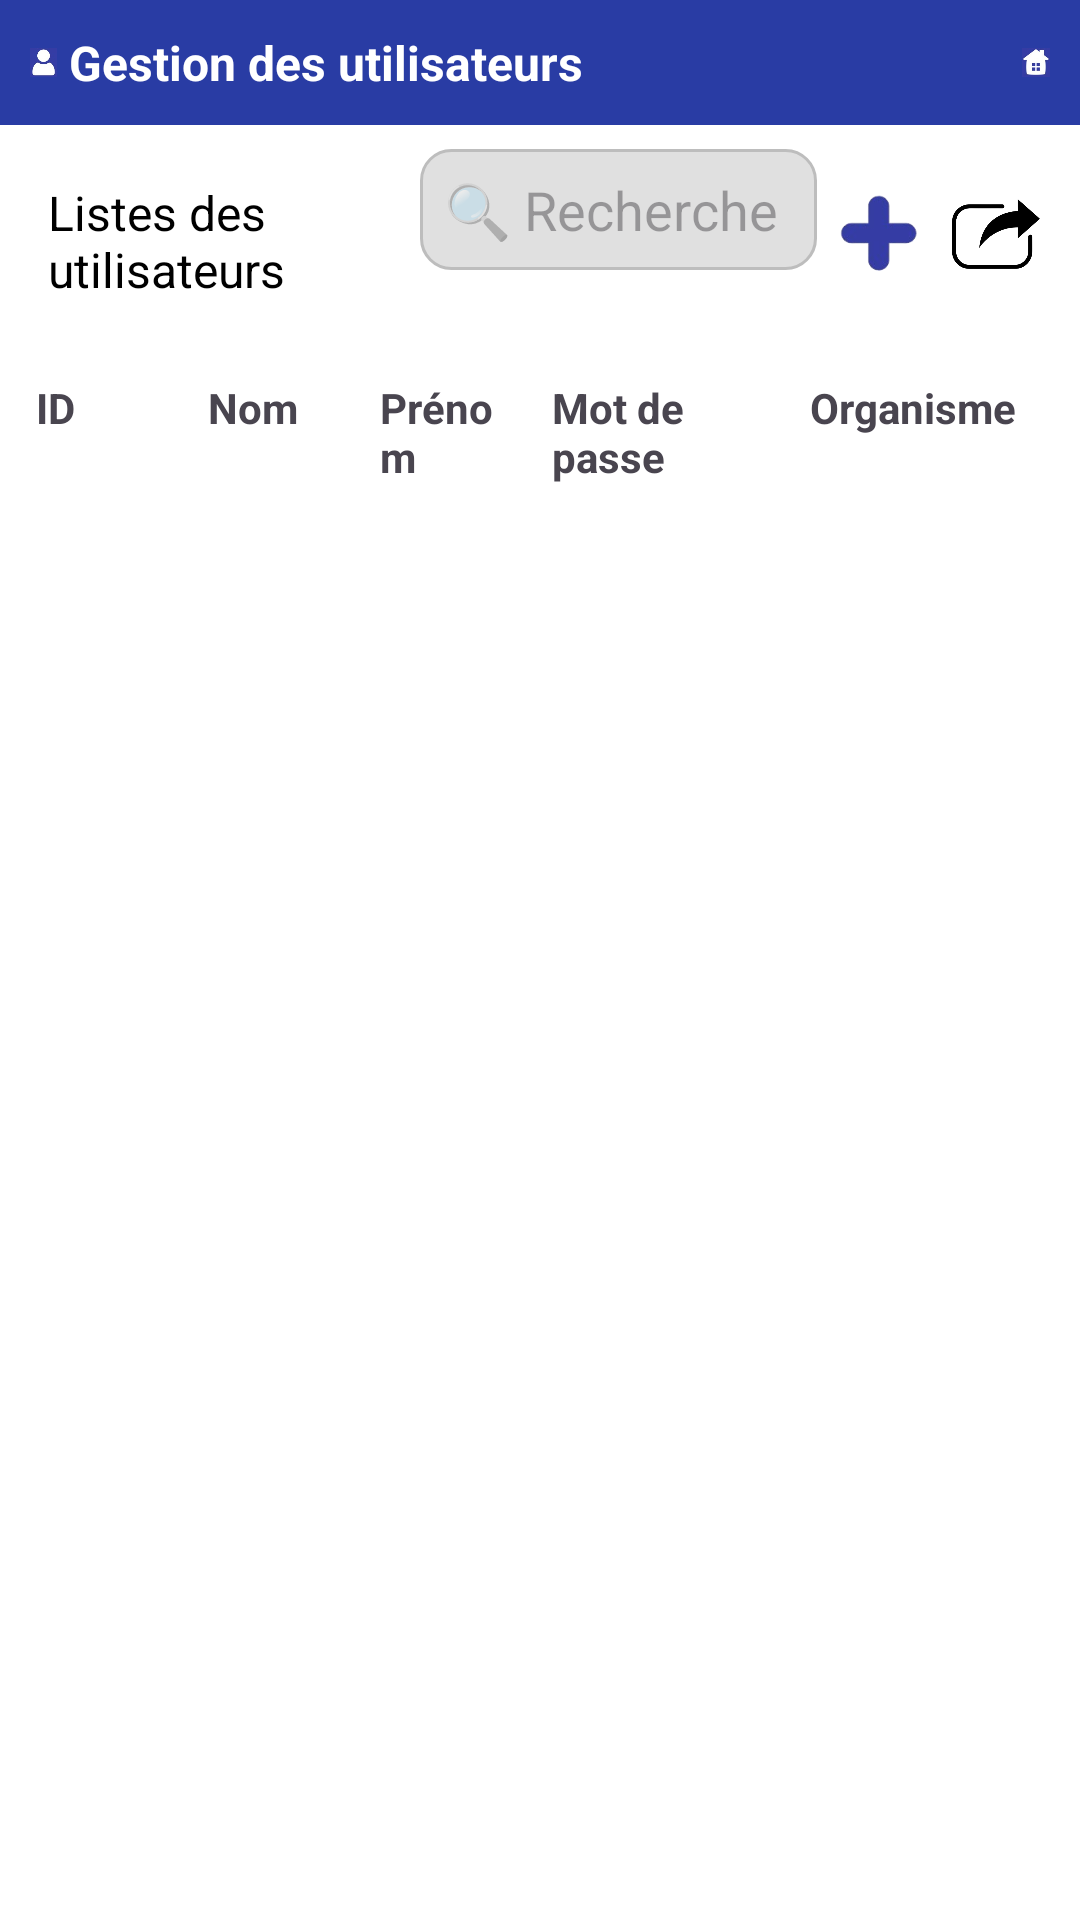

Here is an Android app screen rendered from its layout file. Give the layout XML and the strings, colors and styles it references.
<!-- AndroidManifest.xml: application theme Theme.ArgosApp -->
<!-- res/layout/activity_user_management.xml -->
<?xml version="1.0" encoding="utf-8"?>
<LinearLayout xmlns:android="http://schemas.android.com/apk/res/android"
    xmlns:app="http://schemas.android.com/apk/res-auto"
    xmlns:tools="http://schemas.android.com/tools"
    android:layout_width="match_parent"
    android:layout_height="match_parent"
    android:orientation="vertical"
    android:background="@android:color/white"
    android:fitsSystemWindows="true"
    tools:context=".UserManagementActivity">

    
    <LinearLayout
        android:id="@+id/titleBar"
        android:layout_width="match_parent"
        android:layout_height="wrap_content"
        android:padding="10dp"
        android:orientation="horizontal"
        android:background="#293ca4"
        android:gravity="center_vertical"
        app:layout_constraintStart_toStartOf="parent"
        app:layout_constraintEnd_toEndOf="parent"
        app:layout_constraintTop_toTopOf="parent">

        
        <ImageView
            android:id="@+id/ivUser"
            android:layout_width="0dp"
            android:layout_weight="1"
            android:layout_height="match_parent"
            android:src="@drawable/ic_user"
            android:clickable="true"
            android:focusable="true"
            android:onClick="onUserClick"/>


        <TextView
            android:layout_width="wrap_content"
            android:layout_height="wrap_content"
            android:text="Gestion des utilisateurs"
            android:textSize="@dimen/text_size_title"
            android:textStyle="bold"
            android:textColor="#FFFFFF"
            android:layout_weight="16"
            android:layout_marginStart="4dp"/>

        
        <ImageView
            android:id="@+id/ivHome"
            android:layout_width="0dp"
            android:layout_weight="1"
            android:layout_height="match_parent"
            android:src="@drawable/ic_home"
            android:clickable="true"
            android:focusable="true"
            android:onClick="onHomeClick"/>
    </LinearLayout>

    
    <LinearLayout
        android:layout_width="match_parent"
        android:layout_height="wrap_content"
        android:orientation="horizontal"
        android:padding="8dp"
        >

        <TextView
            android:id="@+id/ListUser"
            android:layout_width="0dp"
            android:layout_height="wrap_content"
            android:layout_weight="1"
            android:text="Listes des utilisateurs"
            android:textSize="@dimen/text_size_title"
            android:padding="8dp"
            android:textColor="@android:color/black" />
        <EditText
            android:id="@+id/searchUser"
            android:layout_width="0dp"
            android:layout_height="wrap_content"
            android:layout_weight="1"
            android:hint="🔍 Recherche"
            android:background="@drawable/rounded_edittext_search"
            android:padding="8dp"
            android:textColor="@android:color/black" />

        <ImageButton
            android:id="@+id/addUserButton"
            android:layout_width="0dp"
            android:layout_weight="0.3"
            android:layout_height="match_parent"
            android:src="@drawable/ic_add"
            android:background="@null"
            android:scaleType="fitCenter"
            android:tooltipText="Ajouter un utilisateur"
            android:contentDescription="Ajouter utilisateur"
            android:onClick="onPlusClick"/>

        <ImageButton
            android:id="@+id/exportUserButton"
            android:layout_width="0dp"
            android:layout_weight="0.3"
            android:layout_height="match_parent"
            android:src="@drawable/ic_export"
            android:background="@null"
            android:scaleType="fitCenter"
            android:tooltipText="Exporter la liste des utilisateurs"
            android:contentDescription="Exporter utilisateur"
            android:onClick="onExportClick"

            />

    </LinearLayout>
    <LinearLayout
        android:layout_width="match_parent"
        android:layout_height="wrap_content"
        android:orientation="horizontal"
        android:padding="8dp"
        >
        <TextView
            android:id="@+id/textViewId"
            android:layout_width="0dp"
            android:layout_height="wrap_content"
            android:layout_weight="2"
            android:text="ID"
            android:textStyle="bold"
            android:padding="4dp" />

        <TextView
            android:id="@+id/textViewNom"
            android:layout_width="0dp"
            android:layout_height="wrap_content"
            android:layout_weight="2"
            android:text="Nom"
            android:textStyle="bold"
            android:padding="4dp" />

        <TextView
            android:id="@+id/textViewPrenom"
            android:layout_width="0dp"
            android:layout_height="wrap_content"
            android:layout_weight="2"
            android:text="Prénom"
            android:textStyle="bold"
            android:padding="4dp" />

        <TextView
            android:id="@+id/textViewMotDePasse"
            android:layout_width="0dp"
            android:layout_height="wrap_content"
            android:layout_weight="3"
            android:text="Mot de passe"
            android:textStyle="bold"
            android:padding="4dp" />

        <TextView
            android:id="@+id/textViewOrganisme"
            android:layout_width="0dp"
            android:layout_height="wrap_content"
            android:layout_weight="3"
            android:text="Organisme"
            android:textStyle="bold"
            android:padding="4dp" />
    </LinearLayout>

    <androidx.recyclerview.widget.RecyclerView
        android:id="@+id/recyclerView"
        android:layout_width="match_parent"
        android:layout_height="0dp"
        android:layout_weight="1" />

</LinearLayout>
<!-- resources referenced by this layout -->
<resources>
  <dimen name="text_size_title">16sp</dimen>
  <!-- drawable ic_add: png bitmap (drawable, 7443 bytes) -->
  <!-- drawable ic_export: png bitmap (drawable, 33640 bytes) -->
  <!-- drawable ic_home: jpg bitmap (drawable, 2948 bytes) -->
  <!-- drawable ic_user: jpg bitmap (drawable, 2836 bytes) -->
  <!-- drawable rounded_edittext_search (drawable) -->
  <shape xmlns:android="http://schemas.android.com/apk/res/android"
      android:shape="rectangle">
  
      <corners android:radius="10dp"/> 
      <solid android:color="#E0E0E0"/> 
      <stroke android:width="1dp" android:color="#BDBDBD"/> 
  </shape>
  <style name="Theme.ArgosApp" parent="Base.Theme.ArgosApp" />
  <style name="Base.Theme.ArgosApp" parent="Theme.Material3.DayNight.NoActionBar">
          
          
      </style>
</resources>
